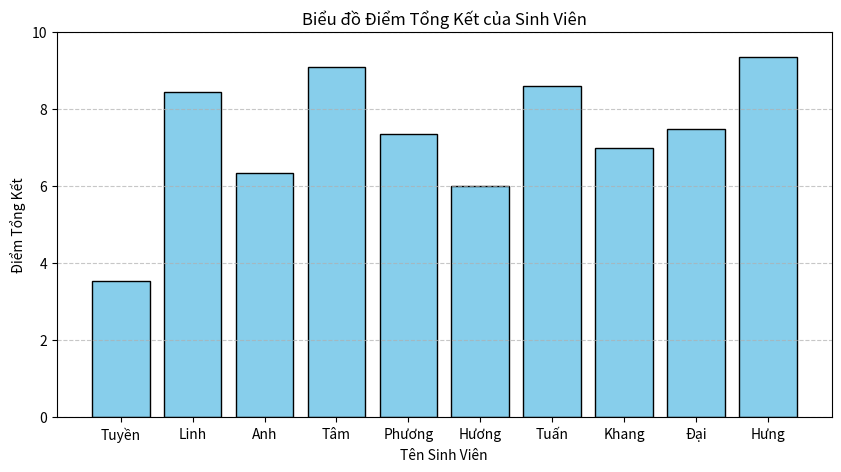

Write the Python code that produced this figure. (Note: this script raises an exception after producing the figure.)
#1 tạo data Frame
import pandas as pd
import matplotlib.pyplot as plt

data = {
    'Ho_ten' : [ 'Tuyền', 'Linh', 'Anh', 'Tâm', 'Phương', 'Hương', 'Tuấn', 'Khang', 'Đại', 'Hưng' ],
    'chuyen_can' : [2.0, 9.0, 7.0, 9.5, 7.5, 6.0, 9.0, 7.0, 7.5, 9.5],
    'giua_ky' : [5.5, 8.0, 6.5, 9.0, 7.0, 6.0, 8.5, 7.0, 7.5, 9.0],
    'cuoi_ky' : [3.0, 8.5, 6.0, 9.0, 7.5, 6.0, 8.5, 7.0, 7.5, 9.5]
}
df = pd.DataFrame(data)
print(" bảng dữ liệu ban đầu ")
print(df)
#2 tính điểm tổng kết
df['tong_ket'] = (0.2*df['chuyen_can']) + (0.3*df['giua_ky']) + (0.5*df['cuoi_ky'])
df['tong_ket'] = df['tong_ket'].round(2)

print("Bảng dữ liệu kèm điểm tổng kết:")
print(df)
#3. xếp loại sinh viên
def xep_loai(diem):
    if diem >= 8.5:
        return 'giỏi'
    elif diem >= 7.0:
        return 'khá'
    elif diem >= 5.0:
        return 'trung bình'
    else:
        return 'yếu'

df['xep_loai'] = df['tong_ket'].apply(xep_loai)
print("bảng dữ liệu sau khi xếp loại")
print(df)
#4. thống kê điểm
diem_tb_lop = df['tong_ket'].sum()/10
print(f"Điểm tổng kết trung bình của lớp: {diem_tb_lop}")
sv_max = df[df['tong_ket'] == df['tong_ket'].max()]
sv_min = df[df['tong_ket'] == df['tong_ket'].min()]
print("sinh viên cao điểm nhất:")
print(sv_max)
print("sinh viên thấp điểm nhất:")
print(sv_min)
#5 vẽ biểu đồ
plt.figure(figsize=(10, 5))
plt.bar(df['Ho_ten'], df['tong_ket'], color='skyblue', edgecolor='black')
plt.xlabel('Tên Sinh Viên')
plt.ylabel('Điểm Tổng Kết')
plt.title('Biểu đồ Điểm Tổng Kết của Sinh Viên')
plt.ylim(0, 10)
plt.grid(axis='y', linestyle='--', alpha=0.7)
plt.show()
st.write("---")
st.markdown(
    "<p style='text-align: center; color: gray; font-size: 12px;'>"
    "Người tạo: Đỗ Xuân Anh - MSSV: 034208005068 </p>",
    unsafe_allow_html=True,
)
